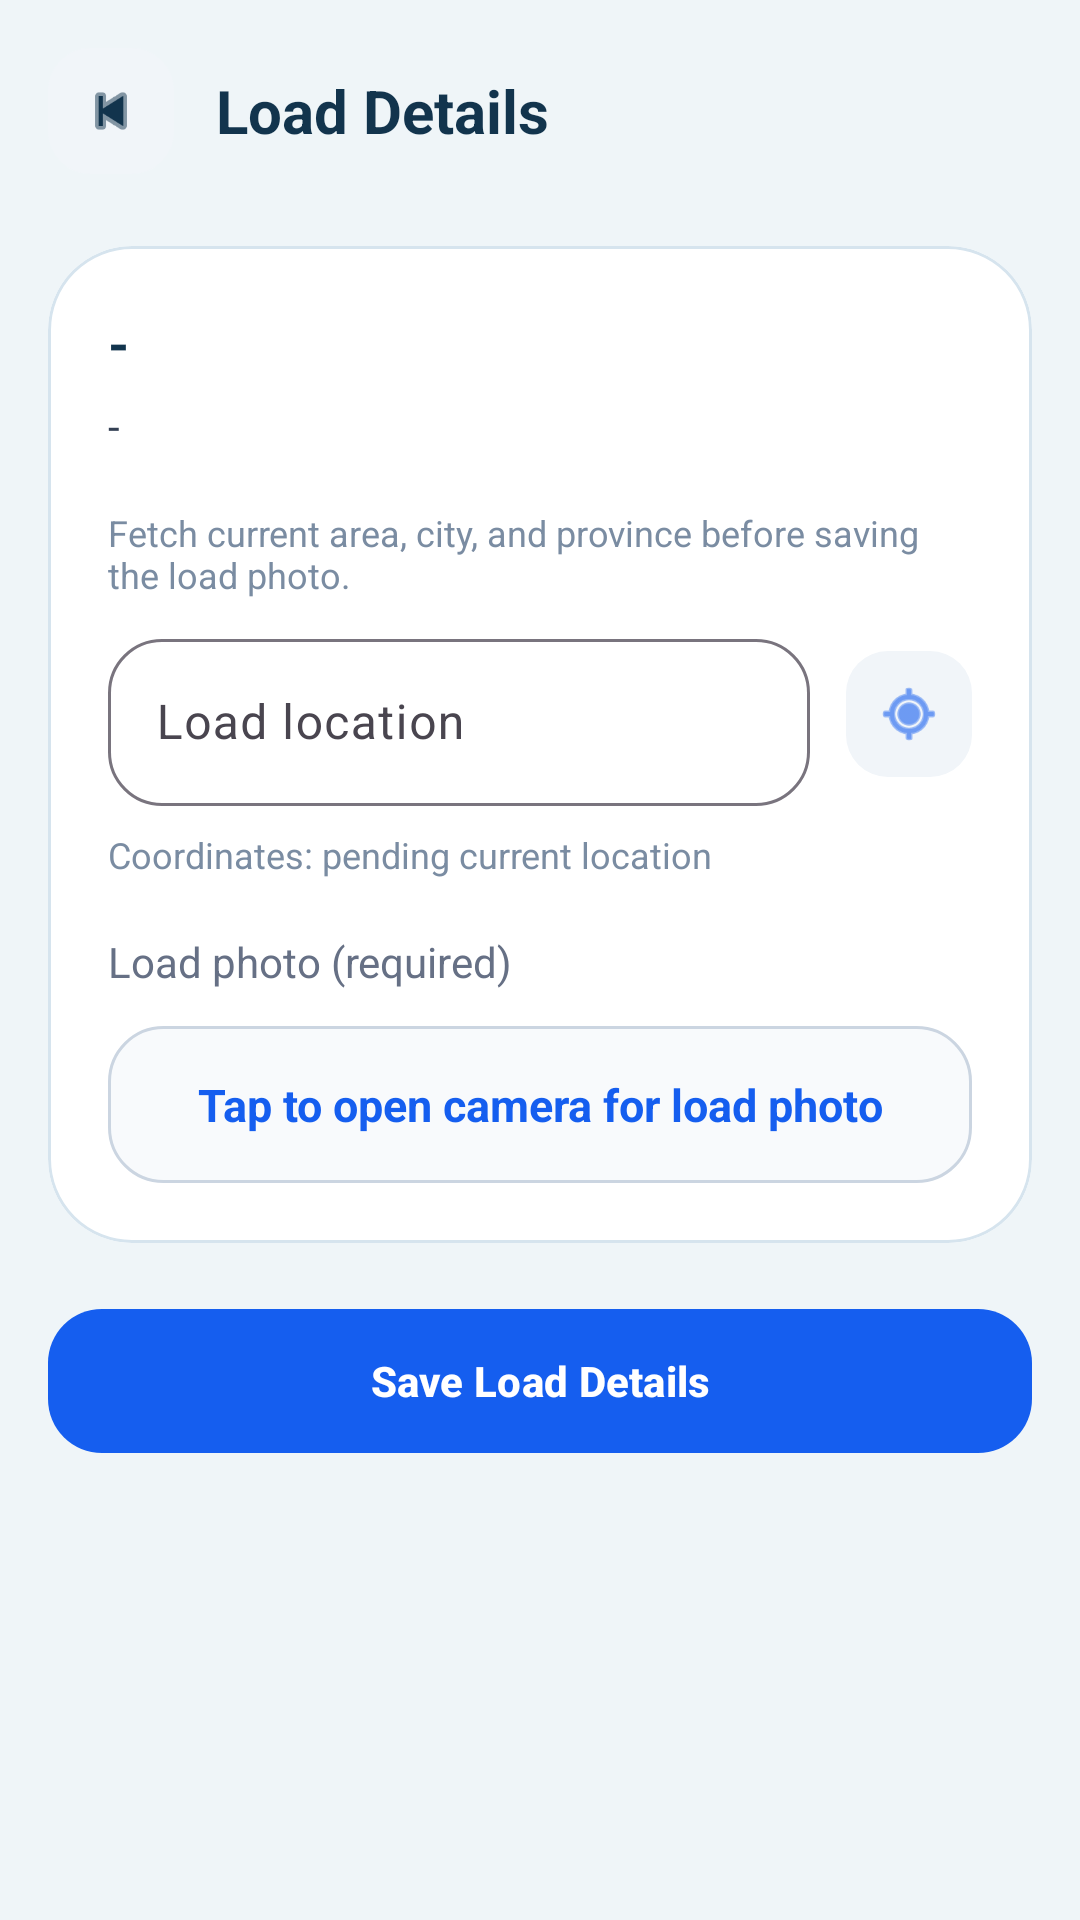

Here is an Android app screen rendered from its layout file. Give the layout XML and the strings, colors and styles it references.
<!-- AndroidManifest.xml: activity theme Theme.IshaqCargo -->
<!-- res/layout/activity_load_details.xml -->
<?xml version="1.0" encoding="utf-8"?>
<FrameLayout xmlns:android="http://schemas.android.com/apk/res/android"
    xmlns:app="http://schemas.android.com/apk/res-auto"
    android:layout_width="match_parent"
    android:layout_height="match_parent"
    android:background="@color/dashboard_background">

    <LinearLayout
        android:layout_width="match_parent"
        android:layout_height="match_parent"
        android:orientation="vertical">

        <LinearLayout
            android:id="@+id/topBar"
            android:layout_width="match_parent"
            android:layout_height="wrap_content"
            android:gravity="center_vertical"
            android:orientation="horizontal"
            android:paddingLeft="16dp"
            android:paddingTop="16dp"
            android:paddingRight="16dp"
            android:paddingBottom="8dp">

            <ImageView
                android:id="@+id/backButton"
                android:layout_width="42dp"
                android:layout_height="42dp"
                android:background="@drawable/bg_icon_button"
                android:contentDescription="@string/back"
                android:padding="10dp"
                android:src="@android:drawable/ic_media_previous"
                app:tint="@color/section_title" />

            <TextView
                android:layout_width="wrap_content"
                android:layout_height="wrap_content"
                android:layout_marginStart="14dp"
                android:text="@string/load_details_title"
                android:textColor="@color/section_title"
                android:textSize="20sp"
                android:textStyle="bold" />
        </LinearLayout>

        <ScrollView
            android:id="@+id/formScroll"
            android:layout_width="match_parent"
            android:layout_height="match_parent"
            android:clipToPadding="false"
            android:fillViewport="true">

            <LinearLayout
                android:layout_width="match_parent"
                android:layout_height="wrap_content"
                android:orientation="vertical"
                android:padding="16dp">

                <com.google.android.material.card.MaterialCardView
                    android:id="@+id/formCard"
                    android:layout_width="match_parent"
                    android:layout_height="wrap_content"
                    app:cardBackgroundColor="@color/white"
                    app:cardCornerRadius="28dp"
                    app:cardElevation="0dp"
                    app:strokeColor="@color/card_stroke"
                    app:strokeWidth="1dp">

                    <LinearLayout
                        android:layout_width="match_parent"
                        android:layout_height="wrap_content"
                        android:orientation="vertical"
                        android:padding="20dp">

                        <TextView
                            android:id="@+id/routeSummary"
                            android:layout_width="wrap_content"
                            android:layout_height="wrap_content"
                            android:text="-"
                            android:textColor="@color/section_title"
                            android:textSize="18sp"
                            android:textStyle="bold" />

                        <TextView
                            android:id="@+id/loadWeightSummary"
                            android:layout_width="wrap_content"
                            android:layout_height="wrap_content"
                            android:layout_marginTop="6dp"
                            android:text="-"
                            android:textColor="@color/section_body"
                            android:textSize="14sp" />

                        <TextView
                            android:layout_width="wrap_content"
                            android:layout_height="wrap_content"
                            android:layout_marginTop="18dp"
                            android:text="@string/load_location_help"
                            android:textColor="@color/section_hint"
                            android:textSize="12sp" />

                        <LinearLayout
                            android:layout_width="match_parent"
                            android:layout_height="wrap_content"
                            android:layout_marginTop="8dp"
                            android:gravity="center_vertical"
                            android:orientation="horizontal">

                            <com.google.android.material.textfield.TextInputLayout
                                style="@style/Widget.Material3.TextInputLayout.OutlinedBox"
                                android:layout_width="0dp"
                                android:layout_height="wrap_content"
                                android:layout_weight="1"
                                android:hint="@string/load_location"
                                app:boxCornerRadiusBottomEnd="18dp"
                                app:boxCornerRadiusBottomStart="18dp"
                                app:boxCornerRadiusTopEnd="18dp"
                                app:boxCornerRadiusTopStart="18dp">

                                <com.google.android.material.textfield.TextInputEditText
                                    android:id="@+id/loadLocationInput"
                                    android:layout_width="match_parent"
                                    android:layout_height="wrap_content" />
                            </com.google.android.material.textfield.TextInputLayout>

                            <ImageView
                                android:id="@+id/fetchLoadLocationButton"
                                android:layout_width="42dp"
                                android:layout_height="42dp"
                                android:layout_marginStart="12dp"
                                android:background="@drawable/bg_icon_button"
                                android:clickable="true"
                                android:contentDescription="@string/fetch_current_location"
                                android:focusable="true"
                                android:padding="10dp"
                                android:src="@android:drawable/ic_menu_mylocation"
                                app:tint="@color/button_primary" />
                        </LinearLayout>

                        <TextView
                            android:id="@+id/loadCoordinatesText"
                            android:layout_width="wrap_content"
                            android:layout_height="wrap_content"
                            android:layout_marginTop="8dp"
                            android:text="@string/load_coordinates_pending"
                            android:textColor="@color/section_hint"
                            android:textSize="12sp" />

                        <TextView
                            android:layout_width="wrap_content"
                            android:layout_height="wrap_content"
                            android:layout_marginTop="18dp"
                            android:text="@string/load_photo_required"
                            android:textColor="@color/section_label"
                            android:textSize="14sp" />

                        <ImageView
                            android:id="@+id/loadPhotoPreview"
                            android:layout_width="match_parent"
                            android:layout_height="180dp"
                            android:layout_marginTop="12dp"
                            android:background="@drawable/bg_image_placeholder"
                            android:scaleType="centerCrop"
                            android:visibility="gone" />

                        <TextView
                            android:id="@+id/loadUploadHint"
                            android:layout_width="match_parent"
                            android:layout_height="wrap_content"
                            android:layout_marginTop="12dp"
                            android:background="@drawable/bg_upload_hint"
                            android:gravity="center"
                            android:padding="16dp"
                            android:text="@string/open_camera_for_load"
                            android:textColor="@color/button_primary"
                            android:textSize="15sp"
                            android:textStyle="bold" />
                    </LinearLayout>
                </com.google.android.material.card.MaterialCardView>

                <com.google.android.material.button.MaterialButton
                    android:id="@+id/submitLoadDetailsButton"
                    android:layout_width="match_parent"
                    android:layout_height="56dp"
                    android:layout_marginTop="18dp"
                    android:text="@string/save_load_details"
                    android:textAllCaps="false"
                    android:textStyle="bold"
                    app:backgroundTint="@color/button_primary"
                    app:cornerRadius="18dp" />
            </LinearLayout>
        </ScrollView>
    </LinearLayout>

    <LinearLayout
        android:id="@+id/loadingOverlay"
        android:layout_width="match_parent"
        android:layout_height="match_parent"
        android:background="#66000000"
        android:clickable="true"
        android:focusable="true"
        android:gravity="center"
        android:orientation="vertical"
        android:padding="24dp"
        android:visibility="gone">

        <com.google.android.material.card.MaterialCardView
            android:layout_width="wrap_content"
            android:layout_height="wrap_content"
            app:cardBackgroundColor="@color/white"
            app:cardCornerRadius="24dp"
            app:cardElevation="0dp">

            <LinearLayout
                android:layout_width="wrap_content"
                android:layout_height="wrap_content"
                android:gravity="center"
                android:orientation="vertical"
                android:paddingLeft="28dp"
                android:paddingTop="24dp"
                android:paddingRight="28dp"
                android:paddingBottom="24dp">

                <com.google.android.material.progressindicator.CircularProgressIndicator
                    android:layout_width="40dp"
                    android:layout_height="40dp"
                    app:indicatorColor="@color/success_button" />

                <TextView
                    android:layout_width="wrap_content"
                    android:layout_height="wrap_content"
                    android:layout_marginTop="14dp"
                    android:text="@string/load_details_loading"
                    android:textColor="@color/section_title"
                    android:textSize="15sp"
                    android:textStyle="bold" />
            </LinearLayout>
        </com.google.android.material.card.MaterialCardView>
    </LinearLayout>
</FrameLayout>
<!-- resources referenced by this layout -->
<resources>
  <color name="button_primary">#155EEF</color>
  <color name="card_stroke">#D6E4EE</color>
  <color name="dashboard_background">#EFF5F8</color>
  <color name="section_body">#344054</color>
  <color name="section_hint">#7A8CA2</color>
  <color name="section_label">#667085</color>
  <color name="section_title">#12344D</color>
  <color name="success_button">#10B981</color>
  <color name="white">#FFFFFFFF</color>
  <!-- drawable bg_icon_button (drawable) -->
  <?xml version="1.0" encoding="utf-8"?>
  <shape xmlns:android="http://schemas.android.com/apk/res/android">
      <solid android:color="@color/icon_button_bg" />
      <corners android:radius="14dp" />
  </shape>
  <!-- drawable bg_image_placeholder (drawable) -->
  <?xml version="1.0" encoding="utf-8"?>
  <shape xmlns:android="http://schemas.android.com/apk/res/android">
      <solid android:color="@color/image_placeholder" />
      <corners android:radius="22dp" />
  </shape>
  <!-- drawable bg_upload_hint (drawable) -->
  <?xml version="1.0" encoding="utf-8"?>
  <shape xmlns:android="http://schemas.android.com/apk/res/android">
      <solid android:color="@color/upload_bg" />
      <stroke
          android:width="1dp"
          android:color="@color/upload_stroke" />
      <corners android:radius="18dp" />
  </shape>
  <string name="back">Back</string>
  <string name="fetch_current_location">Fetch current location</string>
  <string name="load_coordinates_pending">Coordinates: pending current location</string>
  <string name="load_details_loading">Saving load details...</string>
  <string name="load_details_title">Load Details</string>
  <string name="load_location">Load location</string>
  <string name="load_location_help">Fetch current area, city, and province before saving the load photo.</string>
  <string name="load_photo_required">Load photo (required)</string>
  <string name="open_camera_for_load">Tap to open camera for load photo</string>
  <string name="save_load_details">Save Load Details</string>
  <style name="Theme.IshaqCargo" parent="Base.Theme.IshaqCargo" />
  <color name="icon_button_bg">#F1F5F9</color>
  <color name="image_placeholder">#F1F5F9</color>
  <color name="upload_bg">#F8FAFC</color>
  <color name="upload_stroke">#CBD5E1</color>
  <style name="Base.Theme.IshaqCargo" parent="Theme.Material3.Light.NoActionBar">
          <item name="android:windowBackground">@color/dashboard_background</item>
          <item name="colorSurface">@color/white</item>
          <item name="colorPrimary">@color/button_primary</item>
          <item name="colorSecondary">@color/history_title</item>
          <item name="colorTertiary">@color/header_card</item>
          <item name="android:statusBarColor">@android:color/transparent</item>
          <item name="android:navigationBarColor">@color/dashboard_background</item>
          <item name="android:windowLightStatusBar">true</item>
      </style>
  <color name="history_title">#B54708</color>
  <color name="header_card">#12344D</color>
</resources>
